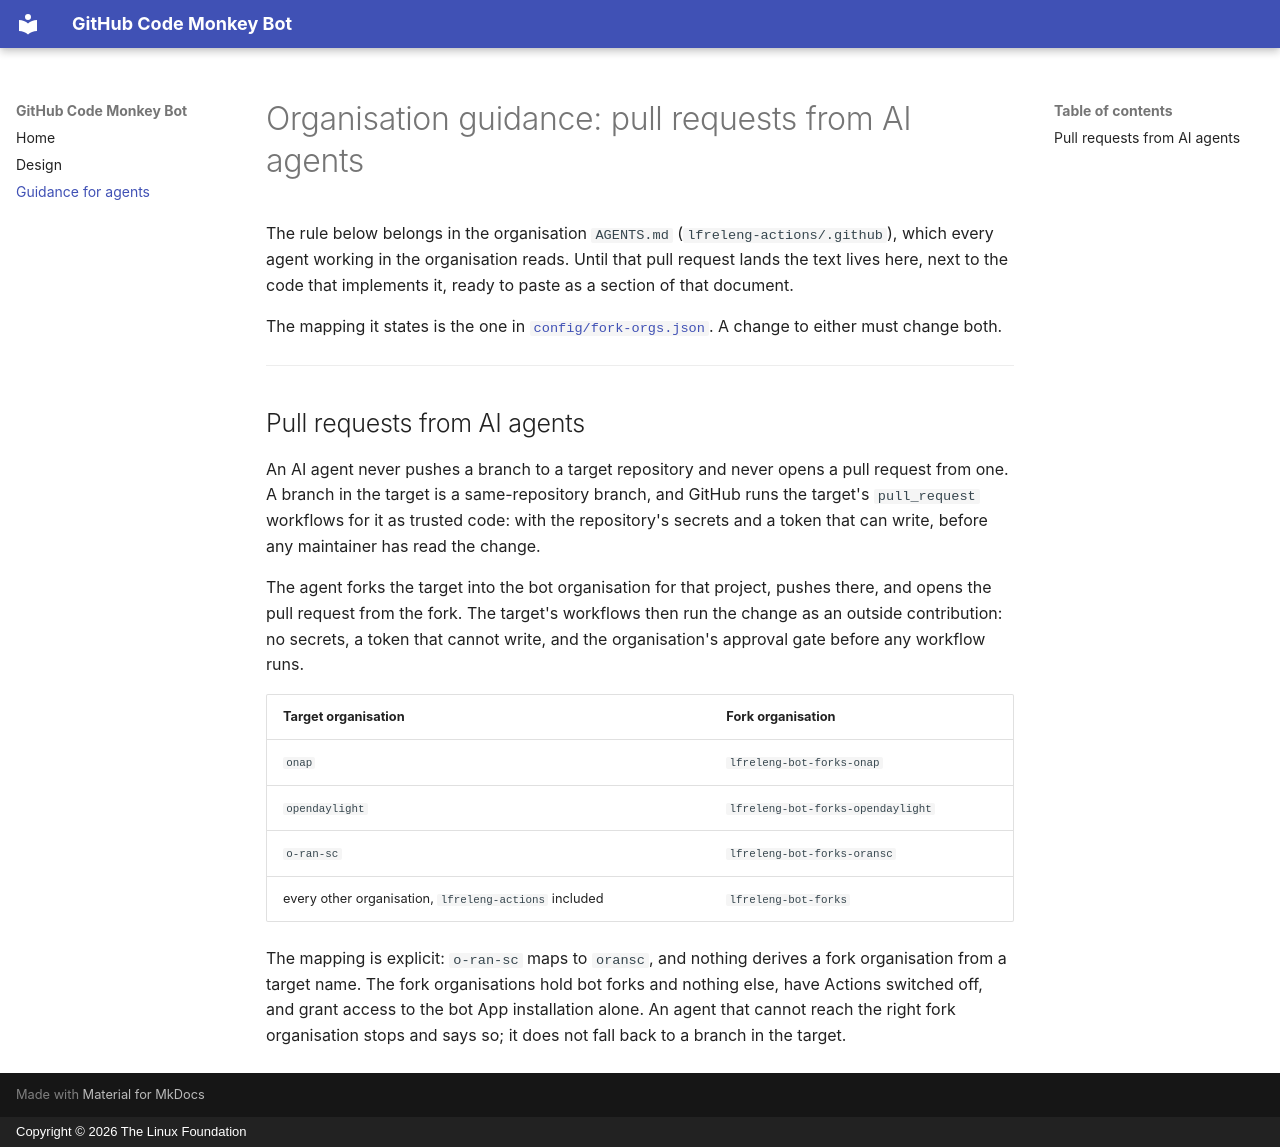

repository: lfreleng-actions/github-code-monkey-bot · page: ORG-AGENTS-GUIDANCE/index.html · generator: mkdocs · copyright: Copyright © 2026 The Linux Foundation

<!--
SPDX-License-Identifier: Apache-2.0
SPDX-FileCopyrightText: 2026 The Linux Foundation
-->

# Organisation guidance: pull requests from AI agents

The rule below belongs in the organisation `AGENTS.md`
(`lfreleng-actions/.github`), which every agent working in the
organisation reads. Until that pull request lands the text lives
here, next to the code that implements it, ready to paste as a
section of that document.

The mapping it states is the one in
[`config/fork-orgs.json`][fork-orgs]. A change to
either must change both.

[fork-orgs]: https://github.com/lfreleng-actions/github-code-monkey-bot/blob/main/config/fork-orgs.json

---

## Pull requests from AI agents

An AI agent never pushes a branch to a target repository and never
opens a pull request from one. A branch in the target is a
same-repository branch, and GitHub runs the target's `pull_request`
workflows for it as trusted code: with the repository's secrets and
a token that can write, before any maintainer has read the change.

The agent forks the target into the bot organisation for that
project, pushes there, and opens the pull request from the fork. The
target's workflows then run the change as an outside contribution:
no secrets, a token that cannot write, and the organisation's
approval gate before any workflow runs.

| Target organisation | Fork organisation |
| ------------------- | ----------------- |
| `onap` | `lfreleng-bot-forks-onap` |
| `opendaylight` | `lfreleng-bot-forks-opendaylight` |
| `o-ran-sc` | `lfreleng-bot-forks-oransc` |
| every other organisation, `lfreleng-actions` included | `lfreleng-bot-forks` |

The mapping is explicit: `o-ran-sc` maps to `oransc`, and nothing
derives a fork organisation from a target name. The fork
organisations hold bot forks and nothing else, have Actions switched
off, and grant access to the bot App installation alone. An agent
that cannot reach the right fork organisation stops and says so; it
does not fall back to a branch in the target.
